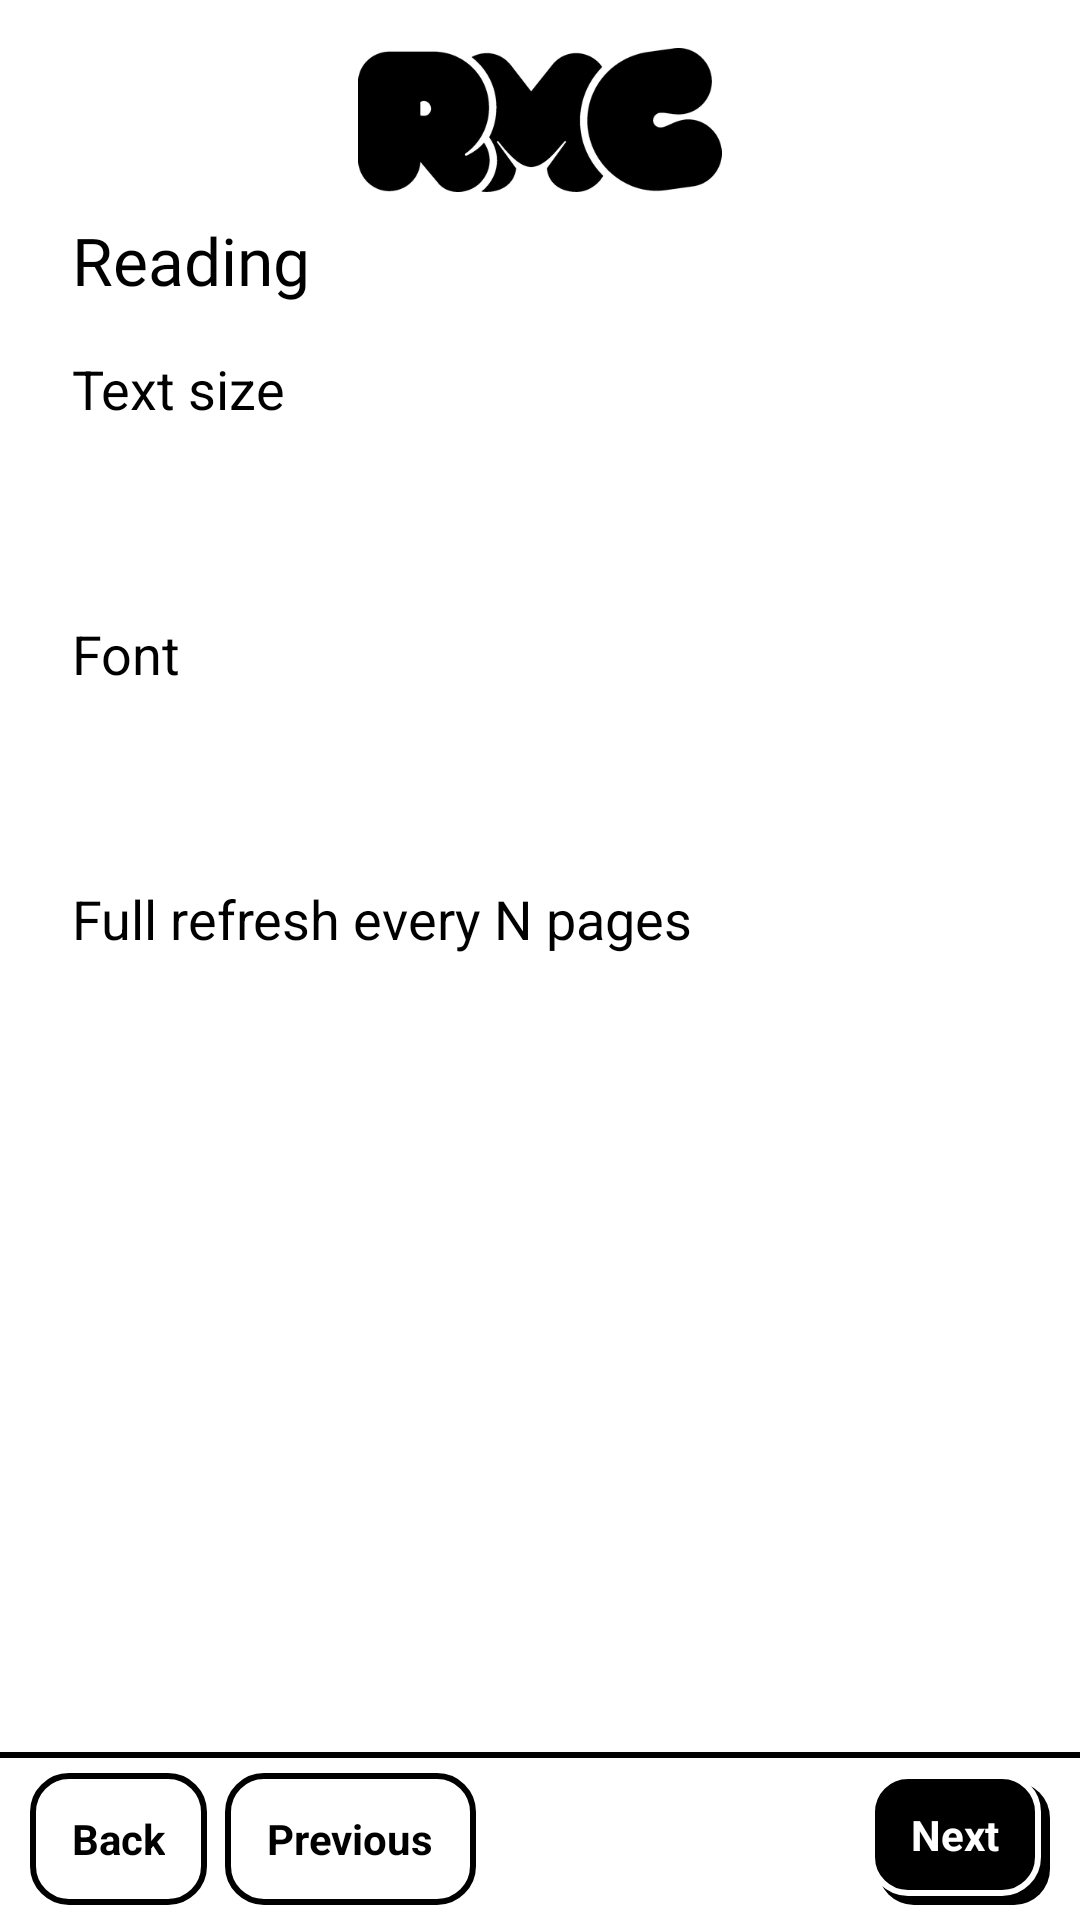

Produce the Android XML layout that renders to this screen, including the resource entries it uses.
<!-- AndroidManifest.xml: application theme AppTheme -->
<!-- res/layout/settings.xml -->
<?xml version="1.0" encoding="utf-8"?>
<LinearLayout xmlns:android="http://schemas.android.com/apk/res/android"
    android:layout_width="match_parent"
    android:layout_height="match_parent"
    android:orientation="vertical">

    <ImageView
        android:layout_width="match_parent"
        android:layout_height="48dp"
        android:layout_marginTop="16dp"
        android:contentDescription="@string/app_name"
        android:scaleType="fitCenter"
        android:src="@drawable/logo" />

    <FrameLayout
        android:layout_width="match_parent"
        android:layout_height="0dp"
        android:layout_weight="1"
        android:paddingLeft="24dp"
        android:paddingRight="24dp">

        
        <LinearLayout
            android:id="@+id/page_reading"
            android:layout_width="match_parent"
            android:layout_height="wrap_content"
            android:orientation="vertical">

            <TextView style="@style/Heading" android:text="@string/reading" />

            <TextView style="@style/Body" android:text="@string/text_size" />
            <LinearLayout android:id="@+id/text_size_choices" style="@style/ChoiceRow" />

            <TextView style="@style/Body" android:text="@string/font" />
            <LinearLayout android:id="@+id/font_choices" style="@style/ChoiceRow" />

            <TextView style="@style/Body" android:text="@string/refresh_every" />
            <LinearLayout android:id="@+id/refresh_choices" style="@style/ChoiceRow" />
        </LinearLayout>

        
        <LinearLayout
            android:id="@+id/page_storage"
            android:layout_width="match_parent"
            android:layout_height="wrap_content"
            android:orientation="vertical"
            android:visibility="gone">

            <TextView style="@style/Heading" android:text="@string/sync" />

            <LinearLayout style="@style/ChoiceRow">
                <TextView android:id="@+id/last_sync" style="@style/RowLabel" />
                <TextView android:id="@+id/sync_now" style="@style/RowButton" android:text="@string/sync_now" />
            </LinearLayout>

            <TextView style="@style/Heading" android:paddingTop="16dp" android:text="@string/account" />

            <LinearLayout style="@style/ChoiceRow">
                <TextView android:id="@+id/account" style="@style/RowLabel" />
                <TextView android:id="@+id/open_member" style="@style/RowButton" android:text="@string/open" />
            </LinearLayout>

            <TextView style="@style/Heading" android:paddingTop="16dp" android:text="@string/storage" />

            <LinearLayout style="@style/ChoiceRow">
                <TextView style="@style/RowLabel" android:text="@string/tab_news" />
                <TextView android:id="@+id/size_news" style="@style/RowValue" />
                <TextView android:id="@+id/clear_news" style="@style/RowButton" android:text="@string/clear" />
            </LinearLayout>

            <LinearLayout style="@style/ChoiceRow">
                <TextView style="@style/RowLabel" android:text="@string/tab_guides" />
                <TextView android:id="@+id/size_guides" style="@style/RowValue" />
                <TextView android:id="@+id/clear_guides" style="@style/RowButton" android:text="@string/clear" />
            </LinearLayout>

            <LinearLayout style="@style/ChoiceRow">
                <TextView style="@style/RowLabel" android:text="@string/tab_wallpapers" />
                <TextView android:id="@+id/size_wallpapers" style="@style/RowValue" />
                <TextView android:id="@+id/clear_wallpapers" style="@style/RowButton" android:text="@string/clear" />
            </LinearLayout>
        </LinearLayout>

        
        <LinearLayout
            android:id="@+id/page_about"
            android:layout_width="match_parent"
            android:layout_height="wrap_content"
            android:orientation="vertical"
            android:visibility="gone">

            <TextView style="@style/Heading" android:text="@string/about" />

            <TextView
                android:id="@+id/about"
                style="@style/Button"
                android:gravity="center_vertical"
                android:paddingLeft="8dp"
                android:text="@string/about_open" />

            <TextView
                android:id="@+id/release_notes"
                style="@style/Button"
                android:gravity="center_vertical"
                android:paddingLeft="8dp"
                android:text="@string/release_notes" />

            <TextView android:id="@+id/version" style="@style/Body" />

            <TextView android:id="@+id/manifest_status" style="@style/Body" android:text="@string/loading" />

            <TextView android:id="@+id/update_now" style="@style/Button" android:visibility="gone" />

            <TextView android:id="@+id/check_update" style="@style/Button" android:text="@string/check_update" />
        </LinearLayout>
    </FrameLayout>

    <LinearLayout style="@style/Ds.Bar">

        <TextView android:id="@+id/back" style="@style/Ds.Button" android:text="@string/back" />

        <TextView android:id="@+id/previous" style="@style/Ds.Button" android:layout_marginLeft="6dp" android:text="@string/previous" />

        <TextView
            style="@style/Ds.BarStatus"
            android:id="@+id/page_label"
            android:layout_width="0dp"
            android:layout_height="match_parent"
            android:layout_weight="1"
            android:gravity="center"
            android:textSize="14sp" />

        <TextView android:id="@+id/next" style="@style/Ds.Button.Primary" android:text="@string/next" />
    </LinearLayout>
</LinearLayout>
<!-- resources referenced by this layout -->
<resources>
  <string name="about">About</string>
  <string name="about_open">About readme.club ›</string>
  <string name="account">Member account</string>
  <string name="app_name">readme.club</string>
  <string name="back">Back</string>
  <string name="check_update">Check for updates</string>
  <string name="clear">Clear</string>
  <string name="font">Font</string>
  <string name="loading">Loading…</string>
  <string name="next">Next</string>
  <string name="open">Open</string>
  <string name="previous">Previous</string>
  <string name="reading">Reading</string>
  <string name="refresh_every">Full refresh every N pages</string>
  <string name="release_notes">Release notes</string>
  <string name="storage">Storage</string>
  <string name="sync">Sync</string>
  <string name="sync_now">Sync now</string>
  <string name="tab_guides">Guides</string>
  <string name="tab_news">News</string>
  <string name="tab_wallpapers">Wallpapers</string>
  <string name="text_size">Text size</string>
  <style name="Body">
          <item name="android:layout_width">match_parent</item>
          <item name="android:layout_height">wrap_content</item>
          <item name="android:textSize">18sp</item>
          <item name="android:paddingTop">8dp</item>
          <item name="android:paddingBottom">8dp</item>
      </style>
  <style name="ChoiceRow">
          <item name="android:layout_width">match_parent</item>
          <item name="android:layout_height">48dp</item>
          <item name="android:orientation">horizontal</item>
          <item name="android:gravity">center_vertical</item>
      </style>
  <style name="Ds.BarStatus" parent="Ds.Mono">
          <item name="android:layout_width">0dp</item>
          <item name="android:layout_weight">1</item>
          <item name="android:gravity">center</item>
          <item name="android:textSize">12sp</item>
      </style>
  <style name="Ds.Button.Primary">
          
          <item name="android:paddingRight">17dp</item>
          <item name="android:paddingBottom">3dp</item>
          <item name="android:textColor">@color/ds_paper</item>
          <item name="android:background">@drawable/ds_button_primary</item>
      </style>
  <style name="Heading" parent="Body">
          <item name="android:fontFamily">@font/space_grotesk_bold</item>
          <item name="android:textSize">22sp</item>
      </style>
  <style name="RowButton" parent="Ds.Button" />
  <style name="RowLabel">
          <item name="android:layout_width">0dp</item>
          <item name="android:layout_height">wrap_content</item>
          <item name="android:layout_weight">1</item>
          <item name="android:textSize">16sp</item>
      </style>
  <style name="RowValue">
          <item name="android:layout_width">wrap_content</item>
          <item name="android:layout_height">wrap_content</item>
          <item name="android:paddingRight">12dp</item>
          <item name="android:textSize">14sp</item>
      </style>
  <dimen name="ds_touch">44dp</dimen>
  <dimen name="ds_bar">56dp</dimen>
  <dimen name="ds_border">2dp</dimen>
  <!-- drawable ds_bar (drawable) -->
  <?xml version="1.0" encoding="utf-8"?>
  <layer-list xmlns:android="http://schemas.android.com/apk/res/android">
      <item><shape><solid android:color="@color/ds_ink" /></shape></item>
      <item android:top="@dimen/ds_border"><shape><solid android:color="@color/ds_paper" /></shape></item>
  </layer-list>
  <color name="ds_paper">#FFFFFF</color>
  <!-- drawable ds_shape_ink (drawable) -->
  <?xml version="1.0" encoding="utf-8"?>
  <shape xmlns:android="http://schemas.android.com/apk/res/android">
      <solid android:color="@color/ds_ink" />
      <corners android:radius="@dimen/ds_radius" />
  </shape>
  <color name="ds_ink">#000000</color>
  <dimen name="ds_radius">12dp</dimen>
</resources>
